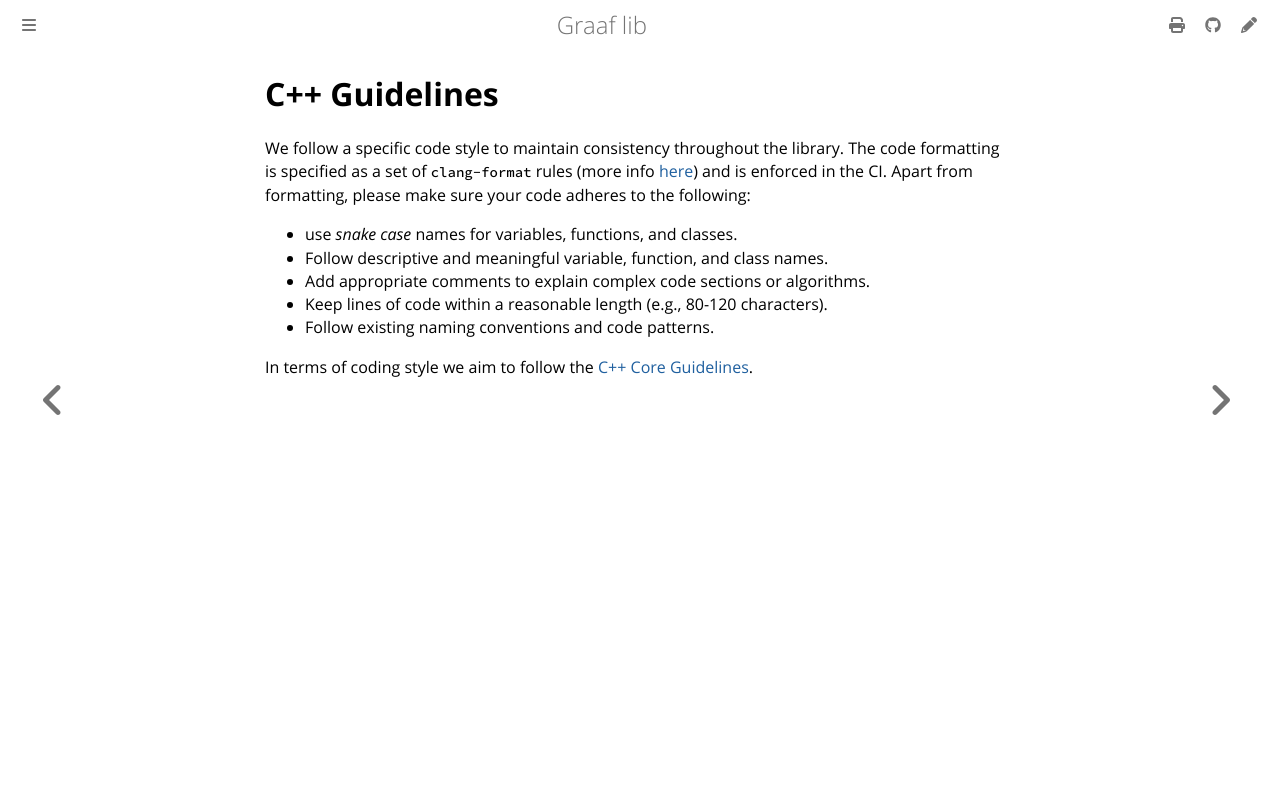

repository: bobluppes/graaf · page: development/contributing/guidelines.html · generator: mdbook

# C++ Guidelines
We follow a specific code style to maintain consistency throughout the library. The code formatting is specified as a set of `clang-format` rules (more info [here](development-setup.md)) and is enforced in the CI. Apart from formatting, please make sure your code adheres to the following:

- use *snake case* names for variables, functions, and classes.
- Follow descriptive and meaningful variable, function, and class names.
- Add appropriate comments to explain complex code sections or algorithms.
- Keep lines of code within a reasonable length (e.g., 80-120 characters).
- Follow existing naming conventions and code patterns.

In terms of coding style we aim to follow the [C++ Core Guidelines](http://isocpp.github.io/CppCoreGuidelines/CppCoreGuidelines).
